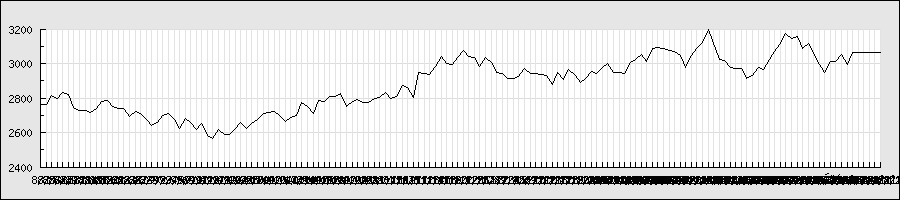

The file beside this chart, header and first rows:
2013/8/2, 2750, 2768, 2711, 2765, 20700, 2765
2013/8/5, 2755, 2772, 2742, 2765, 48700, 2765
2013/8/6, 2800, 2818, 2769, 2818, 111800, 2818
2013/8/7, 2768, 2822, 2765, 2797, 86100, 2797
2013/8/8, 2773, 2850, 2773, 2833, 97900, 2833
2013/8/9, 2845, 2850, 2798, 2820, 48200, 2820
2013/8/12, 2821, 2821, 2725, 2744, 49400, 2744
2013/8/13, 2740, 2765, 2704, 2728, 31900, 2728
2013/8/14, 2728, 2742, 2718, 2726, 15000, 2726
2013/8/15, 2727, 2739, 2719, 2719, 30600, 2719
2013/8/16, 2730, 2742, 2721, 2742, 11800, 2742
2013/8/19, 2750, 2779, 2746, 2779, 28400, 2779
2013/8/20, 2776, 2788, 2761, 2788, 31300, 2788
2013/8/21, 2797, 2799, 2752, 2753, 38900, 2753
2013/8/22, 2753, 2758, 2739, 2739, 11400, 2739
2013/8/23, 2748, 2748, 2715, 2738, 29200, 2738
2013/8/26, 2700, 2710, 2695, 2695, 17700, 2695
2013/8/27, 2716, 2730, 2711, 2725, 25000, 2725
2013/8/28, 2690, 2719, 2690, 2709, 22200, 2709
2013/8/29, 2694, 2700, 2666, 2675, 34600, 2675
2013/8/30, 2652, 2677, 2631, 2643, 41000, 2643
2013/9/2, 2631, 2676, 2631, 2661, 23900, 2661
2013/9/3, 2681, 2710, 2681, 2701, 33000, 2701
2013/9/4, 2701, 2724, 2692, 2711, 63200, 2711
2013/9/5, 2710, 2715, 2651, 2674, 37400, 2674
2013/9/6, 2643, 2657, 2623, 2624, 43900, 2624
2013/9/9, 2660, 2686, 2645, 2684, 48000, 2684
2013/9/10, 2661, 2674, 2656, 2660, 36100, 2660
2013/9/11, 2652, 2652, 2600, 2621, 58300, 2621
2013/9/12, 2621, 2672, 2621, 2654, 32200, 2654
2013/9/13, 2581, 2608, 2577, 2584, 128300, 2584
2013/9/17, 2577, 2600, 2565, 2567, 77900, 2567
2013/9/18, 2570, 2620, 2570, 2620, 41100, 2620
2013/9/19, 2610, 2610, 2589, 2589, 59900, 2589
2013/9/20, 2589, 2594, 2577, 2589, 66200, 2589
2013/9/24, 2585, 2625, 2580, 2625, 130800, 2625
2013/9/25, 2615, 2670, 2610, 2659, 314600, 2659
2013/9/26, 2600, 2630, 2575, 2622, 157300, 2622
2013/9/27, 2614, 2686, 2614, 2653, 82600, 2653
2013/9/30, 2652, 2682, 2647, 2679, 102800, 2679
2013/10/1, 2689, 2730, 2679, 2712, 110300, 2712
2013/10/2, 2720, 2725, 2689, 2715, 68600, 2715
2013/10/3, 2720, 2729, 2701, 2721, 55400, 2721
2013/10/4, 2671, 2712, 2665, 2700, 91700, 2700
2013/10/7, 2670, 2689, 2660, 2665, 56500, 2665
2013/10/8, 2645, 2700, 2629, 2687, 53000, 2687
2013/10/9, 2687, 2725, 2682, 2699, 62800, 2699
2013/10/10, 2702, 2779, 2702, 2772, 123900, 2772
2013/10/11, 2773, 2798, 2736, 2753, 80200, 2753
2013/10/15, 2750, 2750, 2686, 2710, 56400, 2710
2013/10/16, 2730, 2798, 2705, 2785, 190000, 2785
2013/10/17, 2771, 2795, 2762, 2779, 119900, 2779
2013/10/18, 2779, 2827, 2768, 2809, 82300, 2809
2013/10/21, 2806, 2843, 2788, 2812, 101300, 2812
2013/10/22, 2820, 2840, 2813, 2827, 72600, 2827
2013/10/23, 2798, 2824, 2750, 2751, 67800, 2751
2013/10/24, 2745, 2789, 2726, 2781, 42300, 2781
2013/10/25, 2794, 2797, 2778, 2794, 35700, 2794
2013/10/28, 2794, 2800, 2722, 2773, 38000, 2773
2013/10/29, 2773, 2799, 2743, 2772, 87300, 2772
2013/10/30, 2792, 2800, 2781, 2800, 39000, 2800
... 91 more rows
